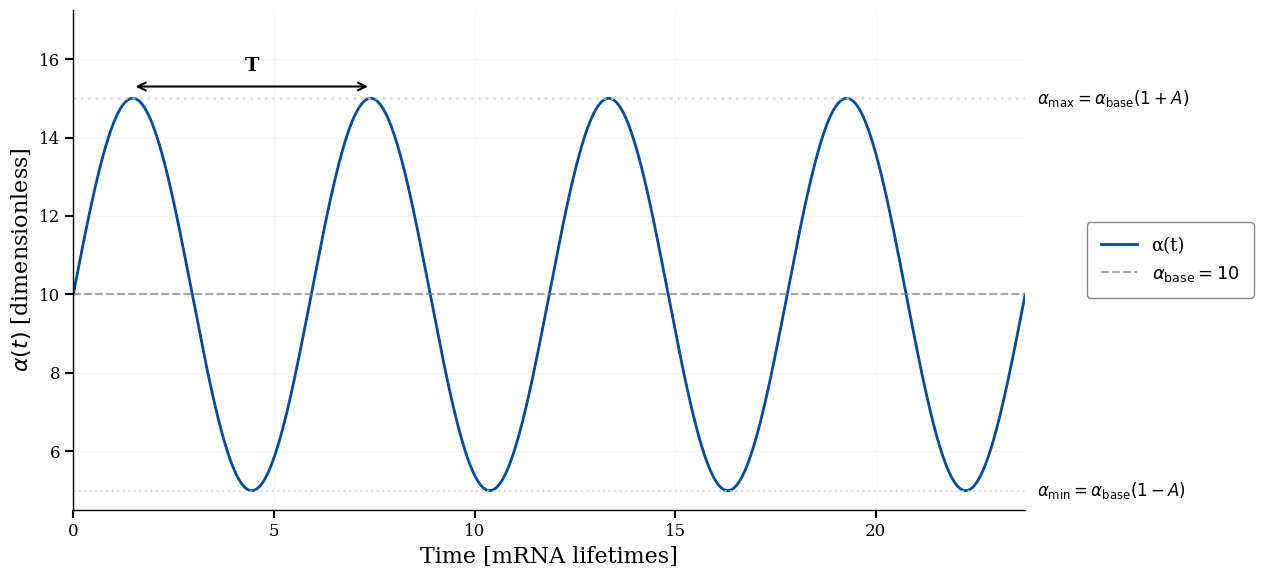

Python code for this plot:
import matplotlib.pyplot as plt
import numpy as np

plt.rcParams["font.family"] = "serif"
plt.rcParams["font.size"] = 14
plt.rcParams["axes.linewidth"] = 1.5
plt.rcParams["xtick.major.width"] = 1.5
plt.rcParams["ytick.major.width"] = 1.5
plt.rcParams["xtick.major.size"] = 6
plt.rcParams["ytick.major.size"] = 6

# Forcing parameters
alpha_base = 10
A = 0.5
T = 5.93


def alpha_forced(t):
    return alpha_base * (1 + A * np.sin(2 * np.pi * t / T))


t = np.linspace(0, 4 * T, 1000)

alpha_values = alpha_forced(t)

fig, ax = plt.subplots(figsize=(13, 6))

ax.plot(t, alpha_values, color="#004C99", linewidth=2, label="α(t)")

# ref lines
ax.axhline(
    y=alpha_base,
    color="gray",
    linestyle="--",
    linewidth=1.5,
    alpha=0.7,
    label=rf"$\alpha_{{\text{{base}}}} = {alpha_base}$",
)
ax.axhline(
    y=alpha_base * (1 + A), color="lightgray", linestyle=":", linewidth=2, alpha=0.7
)
ax.axhline(
    y=alpha_base * (1 - A), color="lightgray", linestyle=":", linewidth=1.5, alpha=0.7
)

ax.text(
    4 * T + 0.3,
    alpha_base * (1 + A),
    r"$\alpha_{\mathrm{max}} = \alpha_{\mathrm{base}}(1+A)$",
    fontsize=12,
    va="center",
    ha="left",
)

ax.text(
    4 * T + 0.3,
    alpha_base * (1 - A),
    r"$\alpha_{\mathrm{min}} = \alpha_{\mathrm{base}}(1-A)$",
    fontsize=12,
    va="center",
    ha="left",
)

# peaks
first_peak = T / 4
second_peak = first_peak + T
y_bracket = alpha_base * (1 + A) * 1.02
ax.annotate(
    "",
    xy=(second_peak, y_bracket),
    xytext=(first_peak, y_bracket),
    arrowprops=dict(arrowstyle="<->", color="black", lw=1.5),
)
ax.text(
    (first_peak + second_peak) / 2,
    y_bracket + 0.3,
    "T",
    fontsize=14,
    ha="center",
    va="bottom",
    fontweight="bold",
)

# grid
ax.grid(True, alpha=0.15, linestyle="-", linewidth=0.5)
ax.set_axisbelow(True)

# labels
ax.set_xlabel("Time [mRNA lifetimes]", fontsize=16)
ax.set_ylabel(r"$\alpha(t)$ [dimensionless]", fontsize=16)

# legend
ax.legend(
    bbox_to_anchor=(1.25, 0.5),
    loc="center right",
    frameon=True,
    fancybox=True,
    shadow=False,
    fontsize=13,
    framealpha=0.95,
    edgecolor="gray",
    borderpad=0.8,
)

ax.set_xlim([0, 4 * T])
ax.set_ylim([alpha_base * (1 - A) * 0.9, alpha_base * (1 + A) * 1.15])

ax.spines["top"].set_visible(False)
ax.spines["right"].set_visible(False)
for s in ["left", "bottom"]:
    ax.spines[s].set_linewidth(1.0)

ax.tick_params(axis="both", which="major", labelsize=12)
plt.tight_layout()
plt.show()
